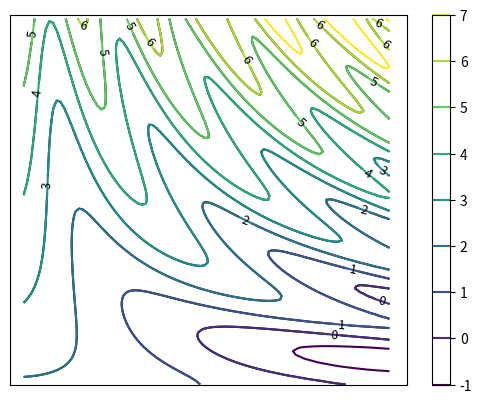

This chart was generated by the following Python code:
# -*- coding: utf-8 -*-
"""
Created on Mon Sep 14 01:31:31 2015

@author: pedrogonzalez
"""

from matplotlib.pyplot import *
import numpy as np
from math import *

A = [[x+cos(.5+x*y)+cos(.5*y)*cos(.5*x)
     for y in np.linspace(0,6,100)]
     for x in np.linspace(0,6,100)]
        
axis("equal")
axis([0,100,0,100])
xticks([])
yticks([])

cp = contour(A, colors="k", levels = np.linspace(0,6,7))
clabel(cp,fontsize=9,fmt="%.f")

cp = contour(A, levels = np.linspace(-1,7,9))
colorbar(cp)